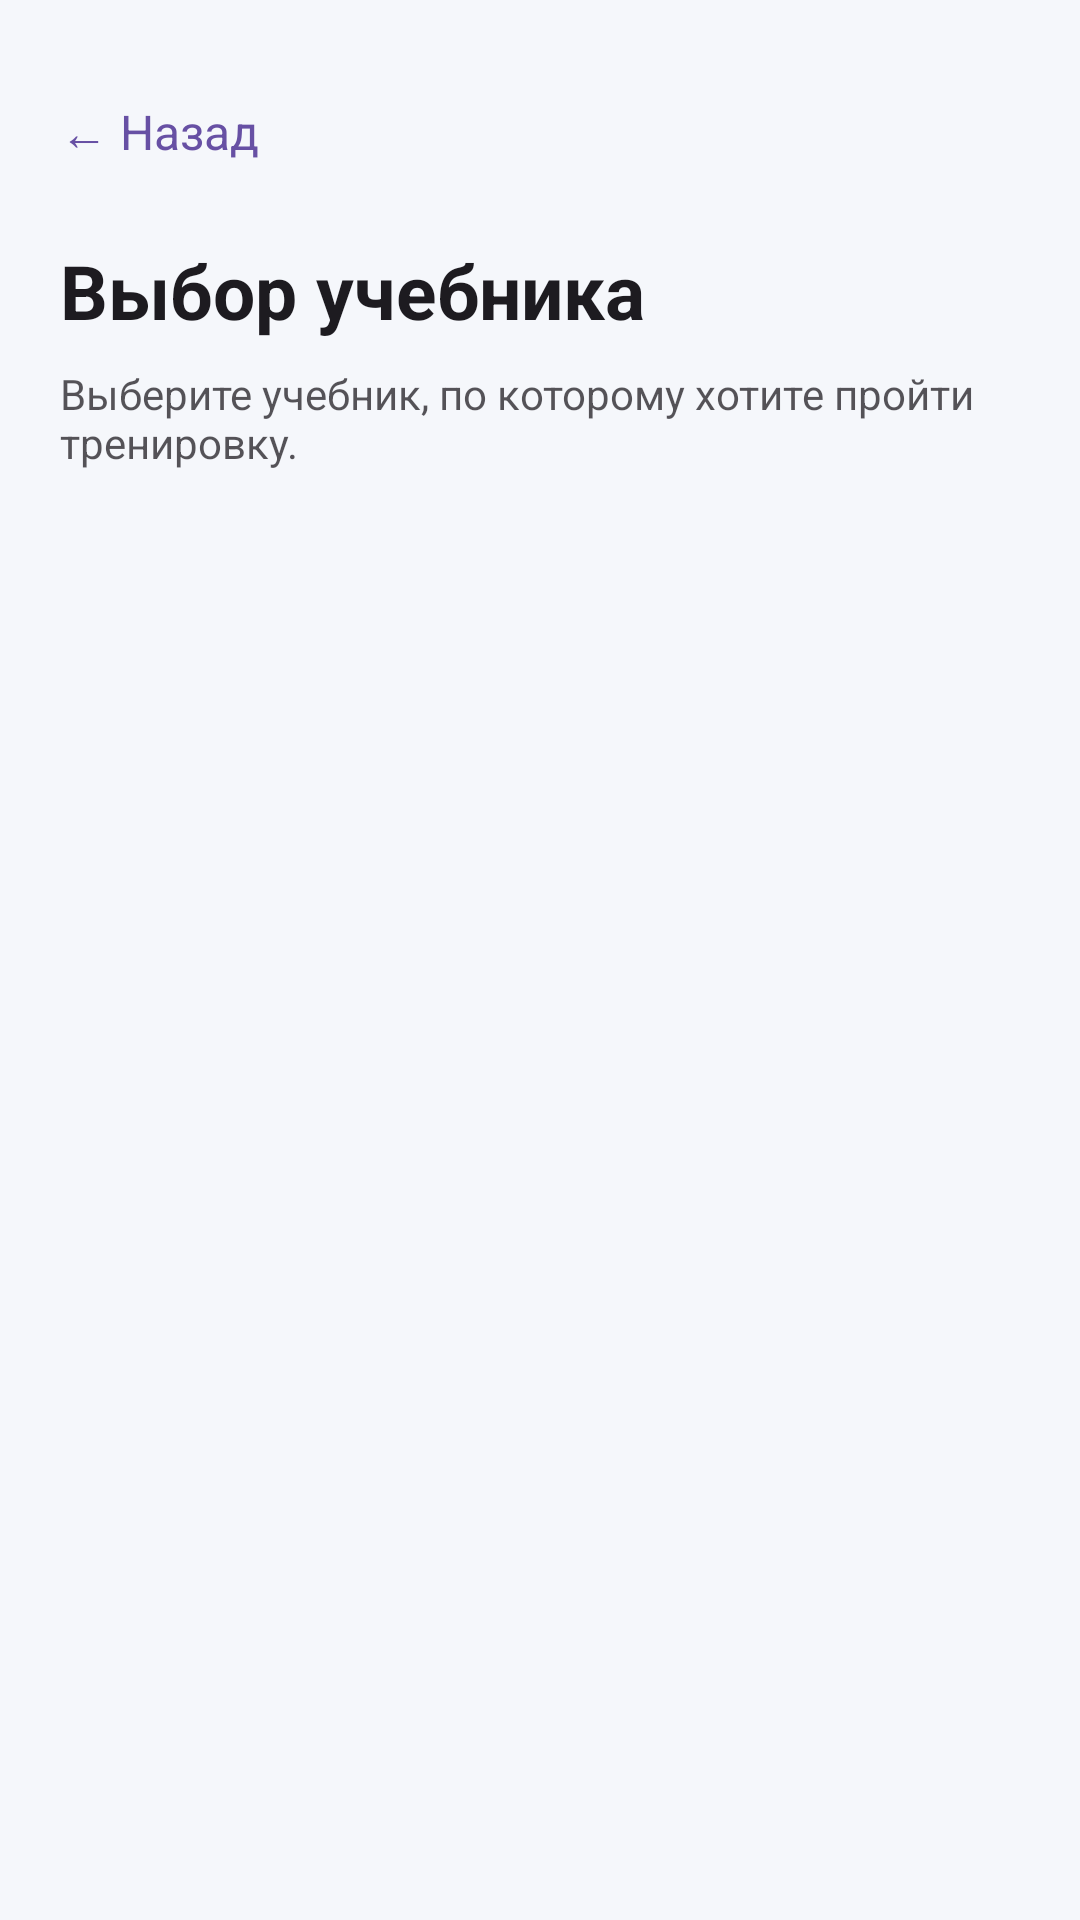

Produce the Android XML layout that renders to this screen, including the resource entries it uses.
<!-- AndroidManifest.xml: application theme Theme.KensaBoss -->
<!-- res/layout/activity_training_books.xml -->
<LinearLayout xmlns:android="http://schemas.android.com/apk/res/android"
    android:layout_width="match_parent"
    android:layout_height="match_parent"
    android:orientation="vertical"
    android:background="@color/kb_background"
    android:padding="20dp">

    
    <TextView
        android:id="@+id/btnTrainingBooksBack"
        android:layout_width="wrap_content"
        android:layout_height="48dp"
        android:gravity="center_vertical"
        android:text="← Назад"
        android:textColor="?attr/colorPrimary"
        android:textSize="16sp"
        android:clickable="true"
        android:focusable="true"
        android:paddingEnd="16dp" />

    
    <TextView
        android:id="@+id/tvTrainingBooksTitle"
        android:layout_width="match_parent"
        android:layout_height="wrap_content"
        android:layout_marginTop="12dp"
        android:text="Выбор учебника"
        android:textColor="?attr/colorOnBackground"
        android:textSize="25sp"
        android:textStyle="bold" />

    
    <TextView
        android:id="@+id/tvTrainingBooksDescription"
        android:layout_width="match_parent"
        android:layout_height="wrap_content"
        android:layout_marginTop="8dp"
        android:text="Выберите учебник, по которому хотите пройти тренировку."
        android:textColor="?attr/colorOnBackground"
        android:textSize="14sp"
        android:alpha="0.75" />

    
    <ScrollView
        android:layout_width="match_parent"
        android:layout_height="0dp"
        android:layout_weight="1"
        android:layout_marginTop="20dp"
        android:fillViewport="true">

        <LinearLayout
            android:id="@+id/trainingBooksListContainer"
            android:layout_width="match_parent"
            android:layout_height="wrap_content"
            android:orientation="vertical">

            
            <TextView
                android:id="@+id/tvTrainingBooksEmpty"
                android:layout_width="match_parent"
                android:layout_height="wrap_content"
                android:gravity="center"
                android:padding="24dp"
                android:text="Пока нет учебников для тренировки."
                android:textColor="?attr/colorOnBackground"
                android:textSize="15sp"
                android:visibility="gone" />

        </LinearLayout>

    </ScrollView>

</LinearLayout>
<!-- resources referenced by this layout -->
<resources>
  <color name="kb_background">#F5F7FB</color>
  <style name="Theme.KensaBoss" parent="Base.Theme.KensaBoss" />
  <style name="Base.Theme.KensaBoss" parent="Theme.Material3.DayNight.NoActionBar">
          
          
      </style>
</resources>
